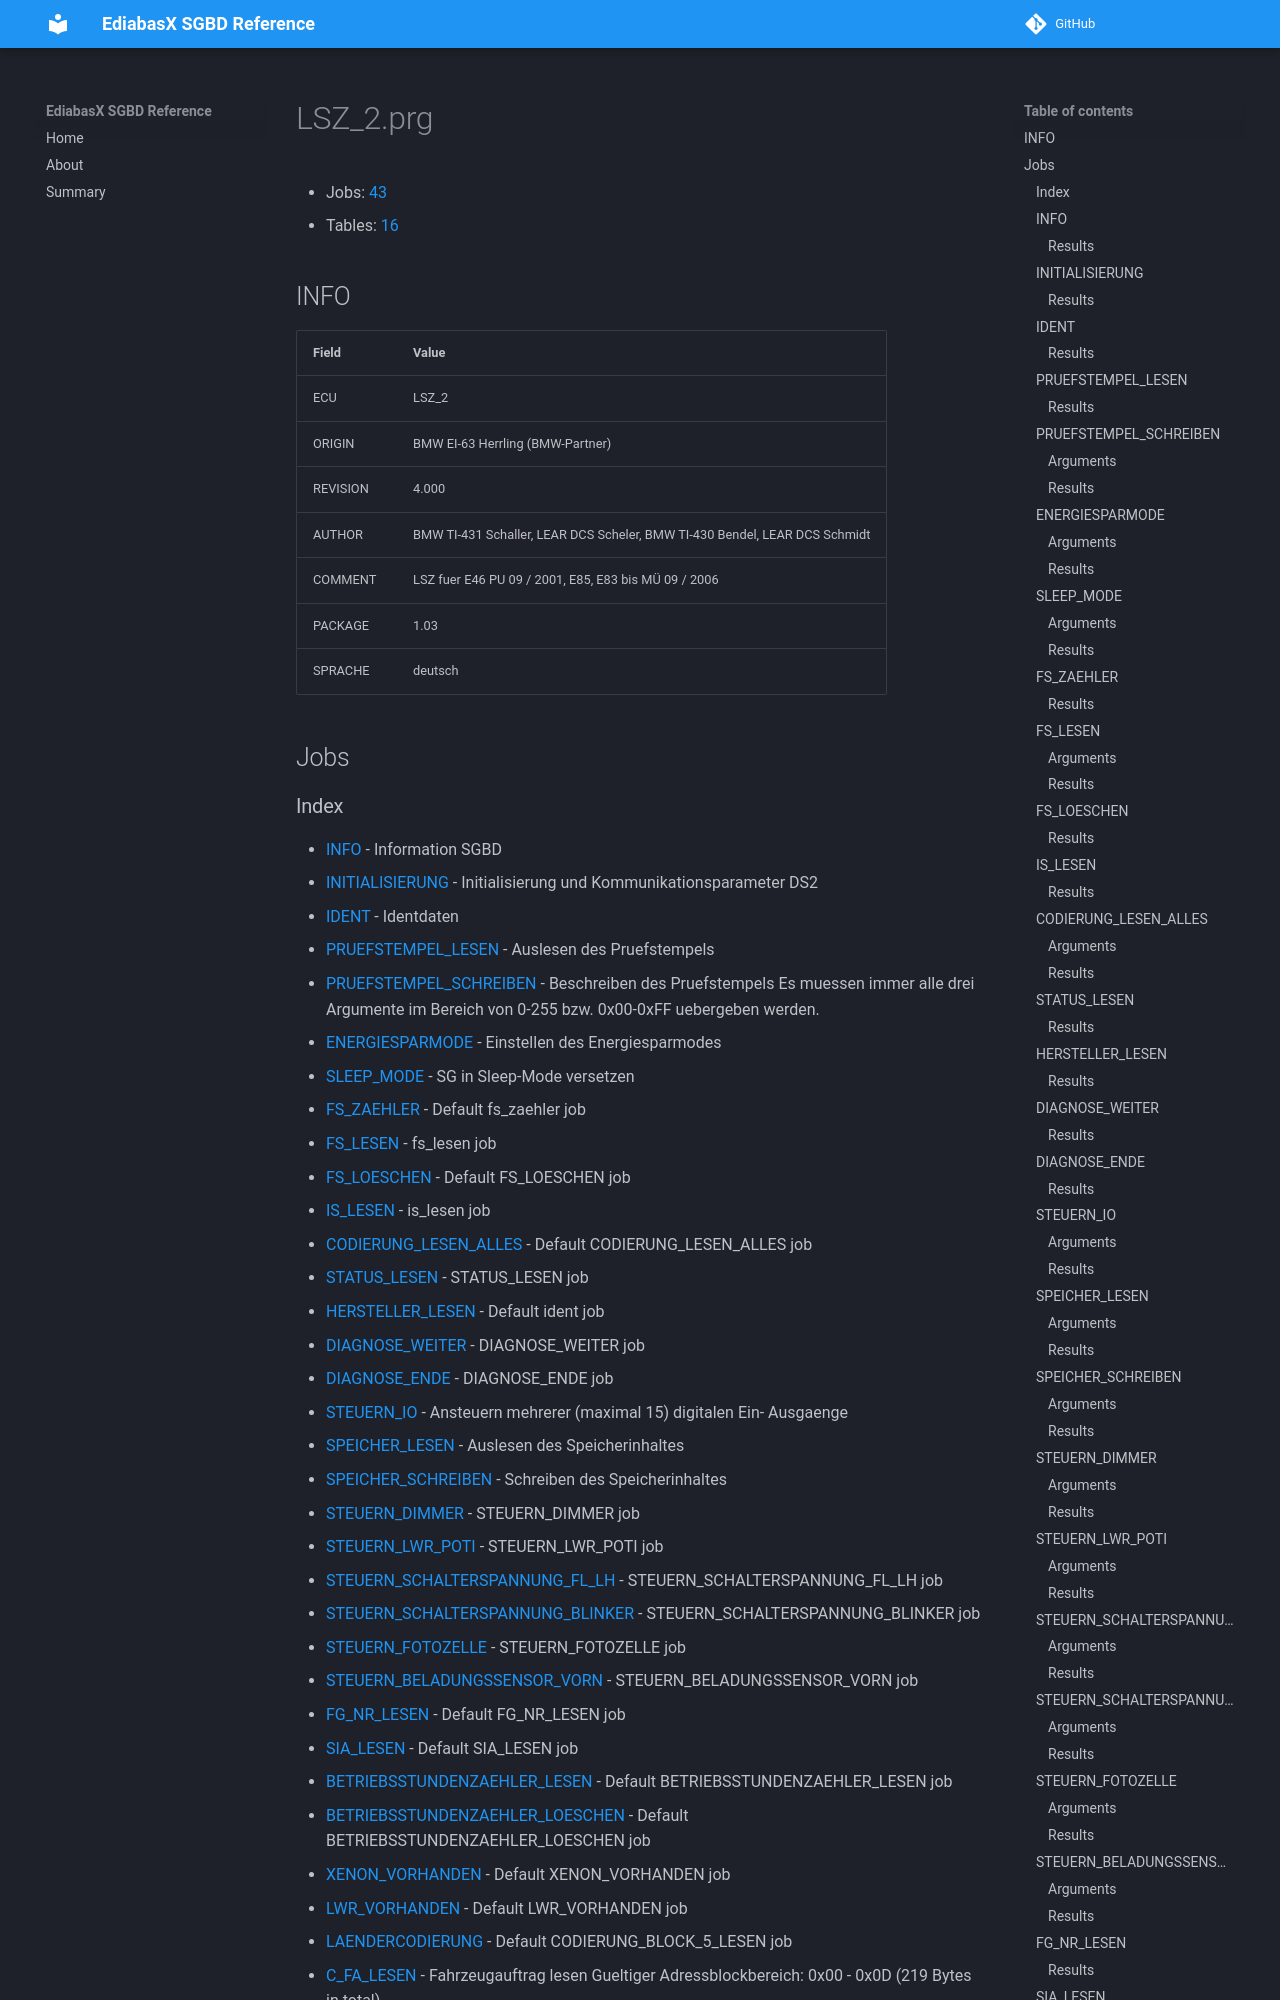

repository: emdzej/ediabasx-docs-sgbd · page: sgbd/LSZ_2/index.html · generator: mkdocs

# LSZ_2.prg

- Jobs: [43](#jobs)
- Tables: [16](#tables)

## INFO

| Field | Value |
| --- | --- |
| ECU | LSZ_2  |
| ORIGIN | BMW EI-63 Herrling (BMW-Partner) |
| REVISION | 4.000 |
| AUTHOR | BMW TI-431 Schaller, LEAR DCS Scheler, BMW TI-430 Bendel, LEAR DCS Schmidt |
| COMMENT | LSZ fuer E46 PU 09 / 2001, E85, E83 bis MÜ 09 / 2006  |
| PACKAGE | 1.03 |
| SPRACHE | deutsch |

## Jobs
